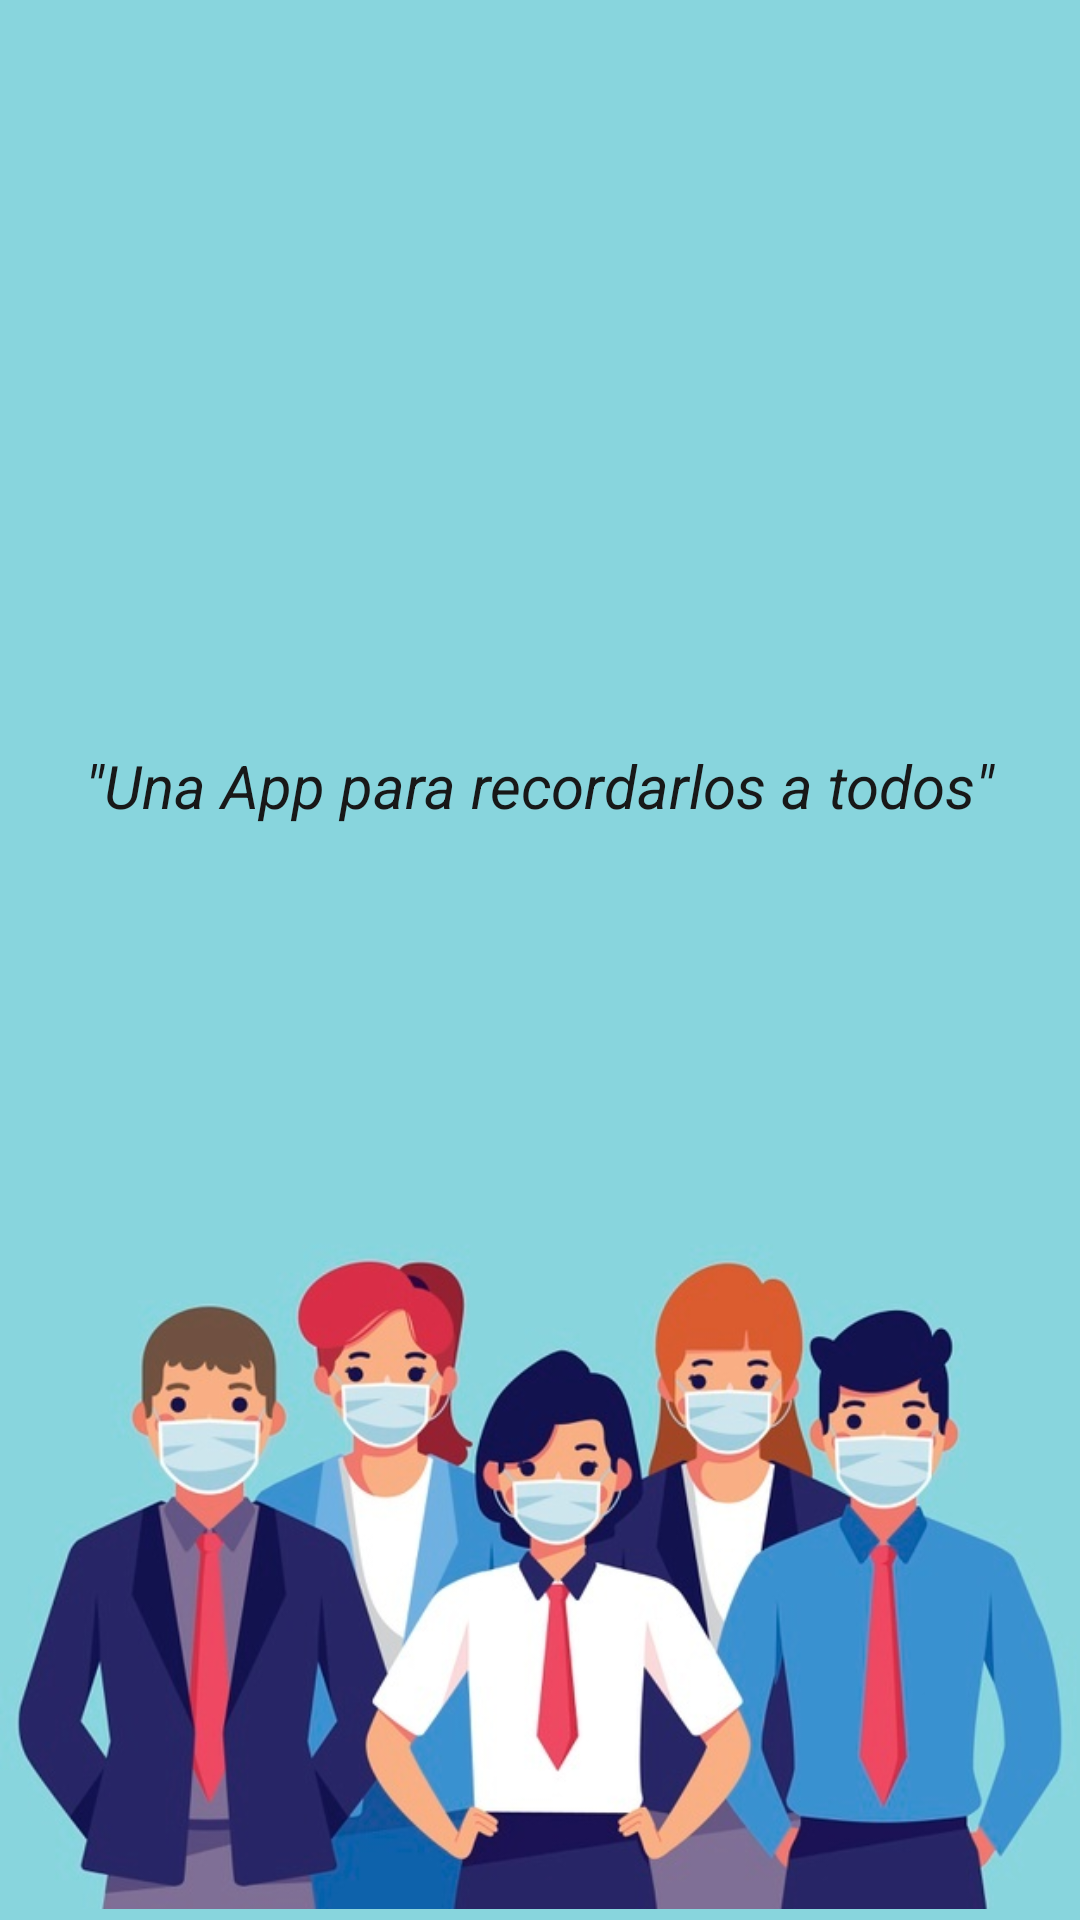

Here is an Android app screen rendered from its layout file. Give the layout XML and the strings, colors and styles it references.
<!-- AndroidManifest.xml: application theme AppTheme -->
<!-- res/layout/activity_splash.xml -->
<?xml version="1.0" encoding="utf-8"?>
<android.support.constraint.ConstraintLayout xmlns:android="http://schemas.android.com/apk/res/android"
    xmlns:app="http://schemas.android.com/apk/res-auto"
    xmlns:tools="http://schemas.android.com/tools"
    android:layout_width="match_parent"
    android:layout_height="match_parent"
    tools:context="com.example.eureka.contactosdiarios.Splash"
    android:background="@color/azul"
    >

    <TextView
        android:id="@+id/textView10"
        android:layout_width="wrap_content"
        android:layout_height="wrap_content"
        android:text='"Una App para recordarlos a todos"'
        app:layout_constraintBottom_toBottomOf="parent"
        app:layout_constraintEnd_toEndOf="parent"
        app:layout_constraintStart_toStartOf="parent"
        app:layout_constraintTop_toTopOf="parent"
        app:layout_constraintVertical_bias="0.405"
        android:textSize="20dp"
        android:textColor="@color/negro"
        android:textStyle="italic"/>

    <ImageView
        android:id="@+id/imageView6"
        android:layout_width="0dp"
        android:layout_height="247dp"
        app:layout_constraintBottom_toBottomOf="parent"
        app:layout_constraintEnd_toEndOf="parent"
        app:layout_constraintHorizontal_bias="0.0"
        app:layout_constraintStart_toStartOf="parent"
        app:layout_constraintTop_toBottomOf="@+id/textView10"
        app:layout_constraintVertical_bias="1.0"
        app:srcCompat="@drawable/splash" />
</android.support.constraint.ConstraintLayout>
<!-- resources referenced by this layout -->
<resources>
  <color name="azul">#88D5DD</color>
  <color name="negro">#181818</color>
  <!-- drawable splash: jpg bitmap (drawable, 61724 bytes) -->
  <style name="AppTheme" parent="Theme.AppCompat.Light.NoActionBar">
          
          <item name="colorPrimary">@color/colorPrimary</item>
          <item name="colorPrimaryDark">@color/sombra</item>
          <item name="colorAccent">@color/colorAccent</item>
      </style>
  <color name="colorPrimary">#3F51B5</color>
  <color name="sombra">#4e4c4d</color>
  <color name="colorAccent">#FF4081</color>
</resources>
